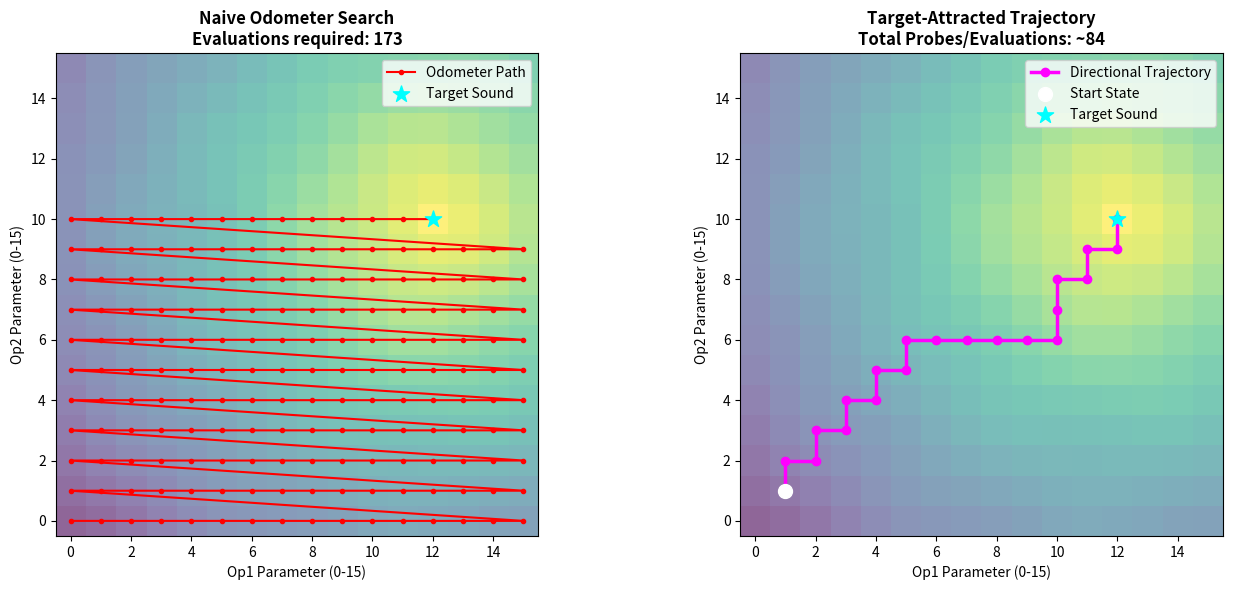

Recreate this plot in Python.
import numpy as np
import matplotlib.pyplot as plt

# =====================================================================
# 1. SETUP SIMULATION ENVIRONMENT & TARGET SPECTRAL LOSS FUNCTION
# =====================================================================
GRID_SIZE = 16  # 16 states per parameter (0 to 15)
TARGET = np.array([12, 10])  # The "ideal" knob settings in parameter space

def spectral_loss(state):
    """
    Simulates spectral distance to target audio.
    Lower score = closer to target sound.
    """
    # Euclidean distance with a mild non-linear harmonic distortion field
    diff = np.array(state) - TARGET
    dist = np.sqrt(np.sum(diff**2))
    # Add a slight ripple to simulate FM sideband non-linearities
    ripple = 0.3 * np.sin(state[0]) * np.cos(state[1])
    return dist + ripple

# Pre-compute loss surface for background visualization
loss_surface = np.zeros((GRID_SIZE, GRID_SIZE))
for x in range(GRID_SIZE):
    for y in range(GRID_SIZE):
        loss_surface[y, x] = spectral_loss([x, y])

# =====================================================================
# 2. NAIVE ODOMETER SEARCH (Full Unrolled Grid)
# =====================================================================
naive_path = []
for y in range(GRID_SIZE):
    for x in range(GRID_SIZE):
        naive_path.append([x, y])
        # Stop early if we hit target exactly
        if x == TARGET[0] and y == TARGET[1]:
            break
    else:
        continue
    break

naive_path = np.array(naive_path)
naive_evals = len(naive_path)

# =====================================================================
# 3. YOUR INFORMED DIRECTIONAL TRAJECTORY (Gradient/Attractor Unrolling)
# =====================================================================
start_state = np.array([1, 1])
trajectory = [start_state.copy()]

current_state = start_state.copy()
max_steps = 100

for _ in range(max_steps):
    current_loss = spectral_loss(current_state)
    
    # 1. Probe local tangent moves (+1/-1 step on each operator dial)
    probes = [
        current_state + np.array([1, 0]),   # Op1 +1
        current_state + np.array([-1, 0]),  # Op1 -1
        current_state + np.array([0, 1]),   # Op2 +1
        current_state + np.array([0, -1])   # Op2 -1
    ]
    
    # 2. Score candidate turns
    best_move = None
    best_loss = current_loss
    
    for candidate in probes:
        # Keep inside parameters bounds
        if 0 <= candidate[0] < GRID_SIZE and 0 <= candidate[1] < GRID_SIZE:
            loss = spectral_loss(candidate)
            if loss < best_loss:
                best_loss = loss
                best_move = candidate
                
    # 3. If no local single-step move improves loss, test momentum jump (+2)
    if best_move is None:
        momentum_probes = [
            current_state + np.array([2, 0]),
            current_state + np.array([-2, 0]),
            current_state + np.array([0, 2]),
            current_state + np.array([0, -2])
        ]
        for candidate in momentum_probes:
            if 0 <= candidate[0] < GRID_SIZE and 0 <= candidate[1] < GRID_SIZE:
                loss = spectral_loss(candidate)
                if loss < best_loss:
                    best_loss = loss
                    best_move = candidate
    
    # Stop if fully converged
    if best_move is None or np.array_equal(current_state, TARGET):
        break
        
    current_state = best_move
    trajectory.append(current_state.copy())

trajectory = np.array(trajectory)
informed_evals = len(trajectory) * 4  # ~4 probes per step

# =====================================================================
# 4. VISUALIZATION
# =====================================================================
fig, (ax1, ax2) = plt.subplots(1, 2, figsize=(14, 6))

# Plot Naive Search
ax1.imshow(loss_surface, origin='lower', cmap='viridis_r', alpha=0.6)
ax1.plot(naive_path[:, 0], naive_path[:, 1], color='red', linestyle='-', marker='o', markersize=3, label='Odometer Path')
ax1.scatter(TARGET[0], TARGET[1], color='cyan', s=150, zorder=5, marker='*', label='Target Sound')
ax1.set_title(f"Naive Odometer Search\nEvaluations required: {naive_evals}", fontsize=12, fontweight='bold')
ax1.set_xlabel("Op1 Parameter (0-15)")
ax1.set_ylabel("Op2 Parameter (0-15)")
ax1.legend()

# Plot Informed Directional Trajectory
ax2.imshow(loss_surface, origin='lower', cmap='viridis_r', alpha=0.6)
ax2.plot(trajectory[:, 0], trajectory[:, 1], color='magenta', linestyle='-', linewidth=2.5, marker='o', markersize=6, label='Directional Trajectory')
ax2.scatter(start_state[0], start_state[1], color='white', s=100, zorder=5, label='Start State')
ax2.scatter(TARGET[0], TARGET[1], color='cyan', s=150, zorder=5, marker='*', label='Target Sound')
ax2.set_title(f"Target-Attracted Trajectory\nTotal Probes/Evaluations: ~{informed_evals}", fontsize=12, fontweight='bold')
ax2.set_xlabel("Op1 Parameter (0-15)")
ax2.set_ylabel("Op2 Parameter (0-15)")
ax2.legend()

plt.tight_layout()
plt.show()
